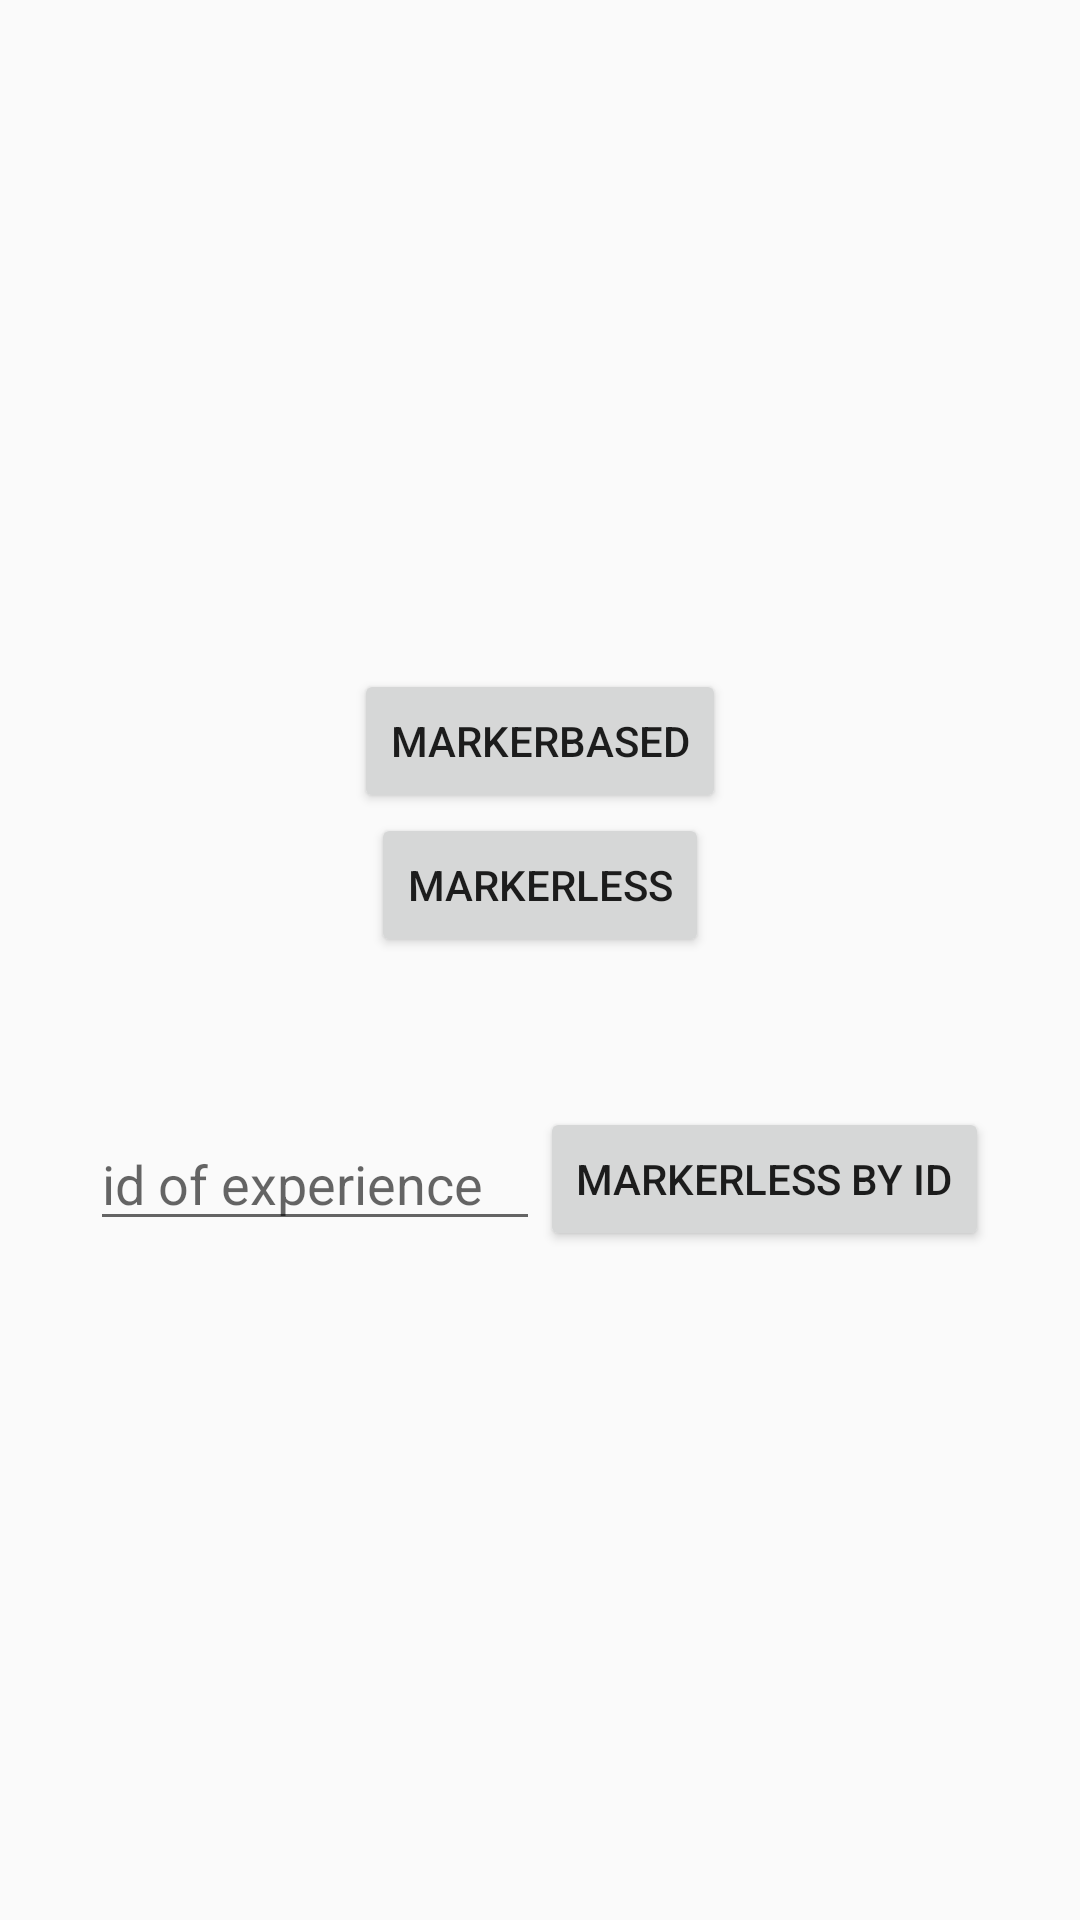

This screen was rendered from an Android layout file. Write that file and the resources it references.
<!-- AndroidManifest.xml: application theme AppTheme.NoActionBar -->
<!-- res/layout/fragment_main.xml -->
<?xml version="1.0" encoding="utf-8"?>
<androidx.coordinatorlayout.widget.CoordinatorLayout xmlns:android="http://schemas.android.com/apk/res/android"
    xmlns:app="http://schemas.android.com/apk/res-auto"
    xmlns:tools="http://schemas.android.com/tools"
    android:layout_width="match_parent"
    android:layout_height="match_parent">

    <LinearLayout
        android:orientation="vertical"
        android:gravity="center"
        android:layout_width="match_parent"
        android:layout_height="match_parent"
        app:layout_constraintBottom_toBottomOf="parent"
        app:layout_constraintLeft_toLeftOf="parent"
        app:layout_constraintRight_toRightOf="parent"
        app:layout_constraintTop_toTopOf="parent">

        <Button
            android:id="@+id/btn_markerbased"
            android:text="Markerbased"
            android:layout_width="wrap_content"
            android:layout_height="wrap_content" />
        <Button
            android:id="@+id/btn_markerless"
            android:text="Markerless"
            android:layout_width="wrap_content"
            android:layout_height="wrap_content" />

        <Space
            android:layout_width="wrap_content"
            android:layout_height="50dp">
        </Space>

        <LinearLayout
            android:layout_width="match_parent"
            android:layout_height="wrap_content"
            android:gravity="center">
            <EditText
                android:id="@+id/edt_experience_id"
                android:layout_width="150dp"
                android:layout_height="wrap_content"
                android:hint="id of experience"
                android:inputType="number"
                android:ems="10"/>
            <Button
                android:id="@+id/btn_markerless_by_id"
                android:text="Markerless by Id"
                android:layout_width="wrap_content"
                android:layout_height="wrap_content" />
        </LinearLayout>

    </LinearLayout>

</androidx.coordinatorlayout.widget.CoordinatorLayout>
<!-- resources referenced by this layout -->
<resources>
  <style name="AppTheme.NoActionBar">
          <item name="windowActionBar">false</item>
          <item name="windowNoTitle">true</item>
      </style>
</resources>
